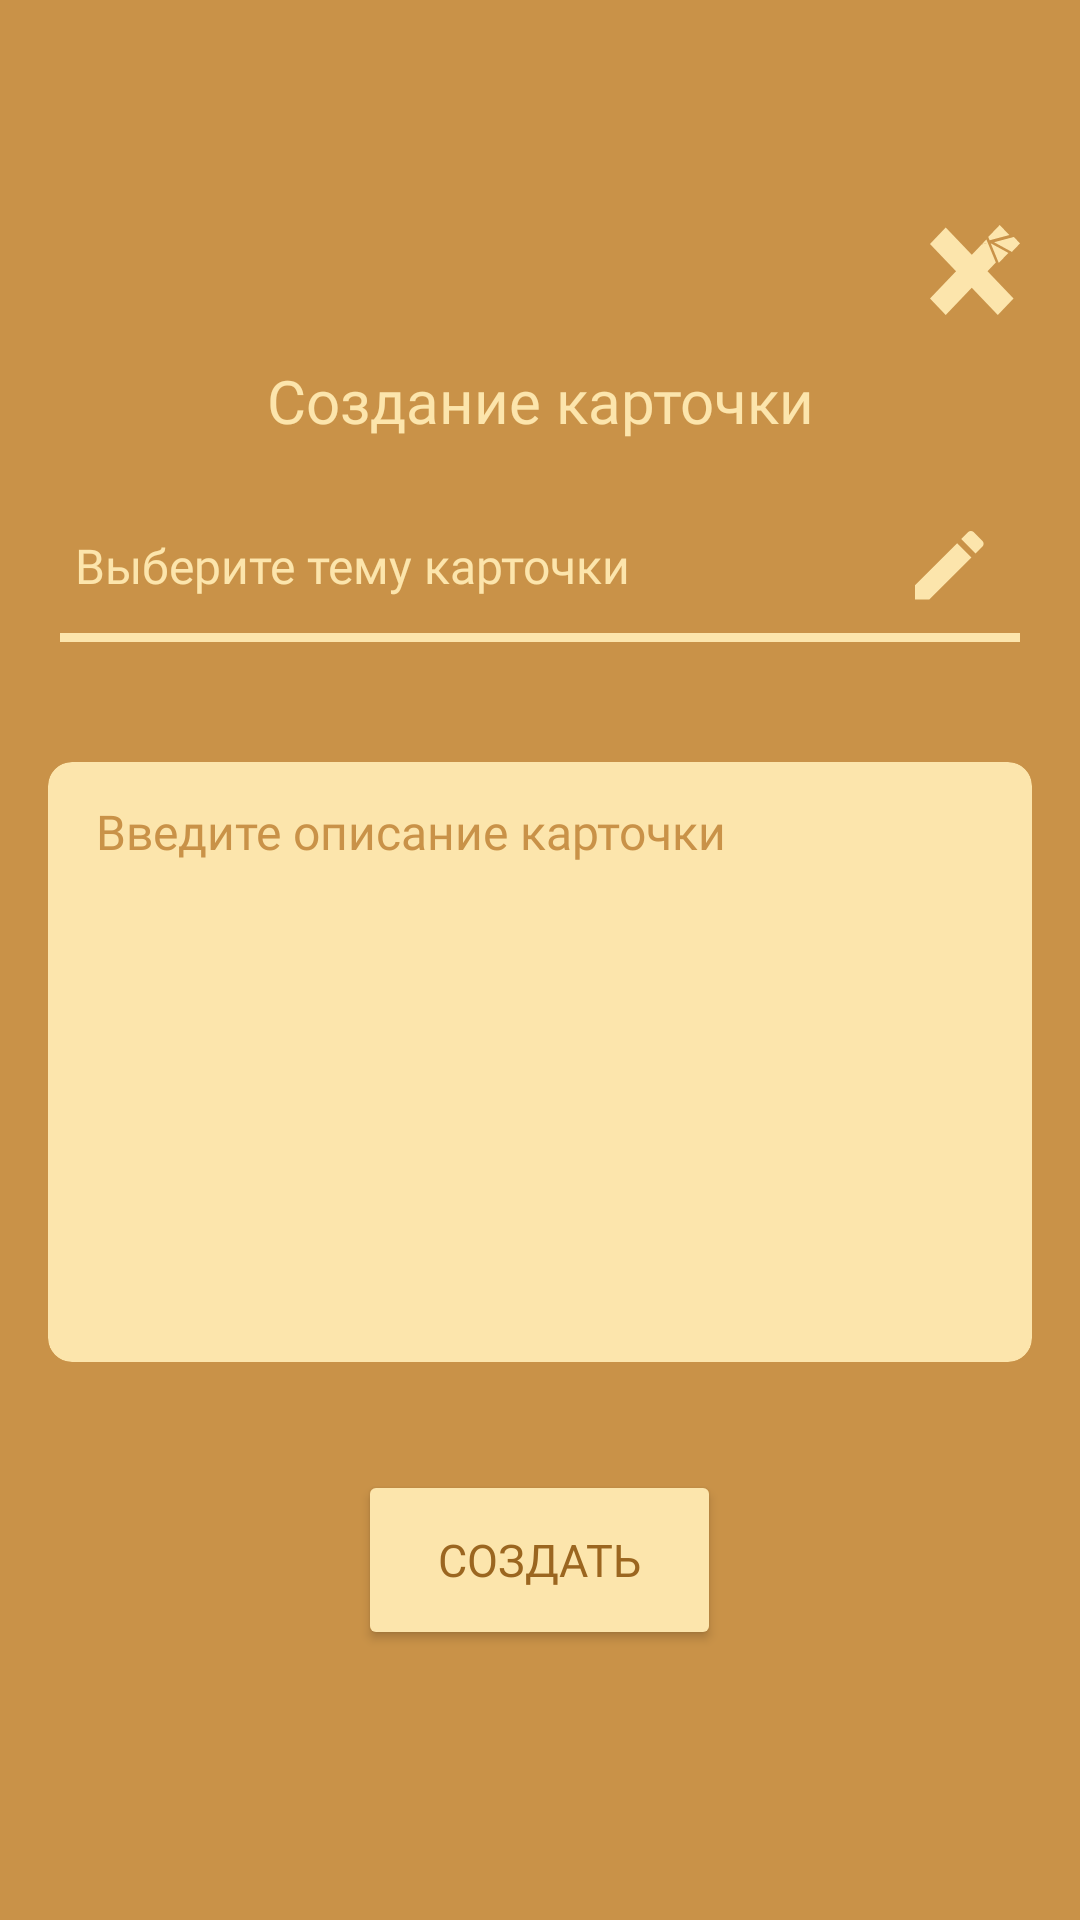

Produce the Android XML layout that renders to this screen, including the resource entries it uses.
<!-- AndroidManifest.xml: application theme Theme.CrispyApp -->
<!-- res/layout/dialog_create_card.xml -->
<?xml version="1.0" encoding="utf-8"?>
<LinearLayout xmlns:android="http://schemas.android.com/apk/res/android"
    xmlns:app="http://schemas.android.com/apk/res-auto"
    android:layout_width="match_parent"
    android:layout_height="605dp"
    android:background="@color/brown_light"
    android:gravity="center"
    android:orientation="vertical"


    android:stateListAnimator="@null"
    app:elevation="0dp">

    <ImageButton
        android:id="@+id/buttonCloseDialog"
        android:layout_width="30dp"
        android:layout_height="30dp"
        android:layout_marginTop="5dp"
        android:layout_gravity="end"
        android:layout_marginEnd="20dp"
        android:background="@drawable/ic_close"
        android:backgroundTint="@color/sand_light" />

    <TextView
        android:id="@+id/textViewChangeNameTitle"
        android:layout_width="wrap_content"
        android:layout_height="wrap_content"
        android:layout_marginTop="15dp"
        android:layout_marginBottom="18dp"
        android:fontFamily="@font/lato_semibold"
        android:gravity="center"
        android:text="Создание карточки"
        android:textColor="@color/sand_light"
        android:textSize="20sp" />

    <EditText
        android:id="@+id/editTextWorkspaceName"
        style="@style/CustomEditTextStyle"
        android:layout_width="match_parent"
        android:layout_height="wrap_content"
        android:layout_marginHorizontal="20dp"
        android:layout_marginBottom="24dp"
        android:background="@drawable/bt_text_alt"
        android:drawableEnd="@drawable/ic_edit_pole"
        android:drawableTint="@color/sand_light"
        android:fontFamily="@font/lato_semibold"
        android:hint="Выберите тему карточки"
        android:padding="12dp"
        android:paddingStart="5dp"
        android:textColor="@color/black"
        android:textColorHint="@color/sand_light"
        android:textSize="16sp" />


    <androidx.cardview.widget.CardView
        android:layout_width="match_parent"
        android:layout_height="200dp"
        android:layout_margin="16dp"
        app:cardBackgroundColor="@color/sand_light"
        app:cardCornerRadius="8dp"
        app:cardElevation="0dp">

        <EditText
            android:id="@+id/editTextCardDescription"
            android:layout_width="match_parent"
            android:layout_height="50dp"
            android:background="@null"
            android:fontFamily="@font/lato_semibold"
            android:hint="Введите описание карточки"
            android:padding="16dp"
            android:textColor="@color/brown"
            android:textColorHint="@color/brown_light"
            android:textSize="16sp" />

    </androidx.cardview.widget.CardView>

    <Button
        android:id="@+id/buttonCreateCard"
        android:layout_width="121dp"
        android:layout_height="60dp"
        android:layout_marginTop="20dp"
        android:layout_marginBottom="20dp"
        android:layout_gravity="center"
        android:backgroundTint="@color/sand_light"
        android:fontFamily="@font/inter_regular"
        android:text="Создать"
        android:textColor="@color/brown"
        android:textSize="15sp" />
</LinearLayout>
<!-- resources referenced by this layout -->
<resources>
  <color name="black">#000E1C</color>
  <color name="brown">#9B6620</color>
  <color name="brown_light">#C99248</color>
  <color name="sand_light">#FCE5AC</color>
  <!-- drawable bt_text_alt (drawable) -->
  <?xml version="1.0" encoding="utf-8"?>
  <layer-list xmlns:android="http://schemas.android.com/apk/res/android">
      <item
          android:left="-10dp"
          android:right="-10dp"
          android:top="-10dp">
          <shape android:shape="rectangle">
              <solid android:color="@android:color/transparent" />
  
              <stroke
                  android:width="3dp"
                  android:color="@color/sand_light" />
              <corners android:bottomLeftRadius="9dp" android:bottomRightRadius="9dp"/>
          </shape>
      </item>
  </layer-list>
  <!-- drawable ic_close (drawable) -->
  <vector xmlns:android="http://schemas.android.com/apk/res/android"
      android:width="69dp"
      android:height="66dp"
      android:viewportWidth="69"
      android:viewportHeight="66">
    <group>
      <clip-path
          android:pathData="M0,0h69v66h-69z"/>
      <path
          android:pathData="M12.063,1.843L-0.001,13.927L51.982,65.995L64.046,53.911L12.063,1.843Z"
          android:fillColor="#9B6620"/>
      <path
          android:pathData="M53.44,0L44.677,8.777L45.724,11.214L60.795,7.367L53.44,0Z"
          android:fillColor="#9B6620"/>
      <path
          android:pathData="M64.298,8.777L49.228,12.624L49.239,12.671L62.774,19.735L69,13.487L64.298,8.777Z"
          android:fillColor="#9B6620"/>
      <path
          android:pathData="M52.73,27.825L60.074,20.481L46.551,13.417L52.73,27.825Z"
          android:fillColor="#9B6620"/>
      <path
          android:pathData="M43.223,10.631L39.604,14.256L44.27,13.067L43.223,10.631Z"
          android:fillColor="#9B6620"/>
      <path
          android:pathData="M39.603,14.256L0,53.924L12.057,66L50.473,27.522L44.27,13.067L39.603,14.256Z"
          android:fillColor="#9B6620"/>
    </group>
  </vector>
  <!-- drawable ic_edit_pole (drawable) -->
  <vector xmlns:android="http://schemas.android.com/apk/res/android"
      android:width="23dp"
      android:height="23dp"
      android:viewportWidth="43"
      android:viewportHeight="43">
    <path
        android:pathData="M0,33.85V42.756H8.906L35.174,16.488L26.267,7.582L0,33.85ZM42.061,9.601C42.987,8.675 42.987,7.178 42.061,6.252L36.504,0.695C35.577,-0.232 34.081,-0.232 33.155,0.695L28.809,5.041L37.715,13.947L42.061,9.601Z"
        android:fillColor="#C99248"/>
  </vector>
  <style name="CustomEditTextStyle" parent="Widget.AppCompat.EditText">
          <item name="android:background">@drawable/edittext_background</item>
          <item name="android:textColorHint">@color/brown_light</item>
          <item name="android:textColor">@color/brown_light</item>
          <item name="android:textSize">16sp</item>
          <item name="android:drawableBottom">@drawable/edittext_underline</item>
      </style>
  <style name="Theme.CrispyApp" parent="Base.Theme.CrispyApp" />
  <!-- drawable edittext_background (drawable) -->
  <?xml version="1.0" encoding="utf-8"?>
  <selector xmlns:android="http://schemas.android.com/apk/res/android">
      <item>
          <shape android:shape="rectangle">
              <solid android:color="@android:color/transparent"/> 
              <corners android:radius="0dp"/> 
              <stroke android:width="1dp" android:color="@android:color/transparent"/> 
              <size android:height="1dp"/> 
          </shape>
      </item>
  </selector>
  <!-- drawable edittext_underline (drawable) -->
  <?xml version="1.0" encoding="utf-8"?>
  <shape xmlns:android="http://schemas.android.com/apk/res/android">
      <size android:height="2dp"/>
      <solid android:color="@color/brown_light"/> 
  </shape>
  <style name="Base.Theme.CrispyApp" parent="Theme.Material3.DayNight.NoActionBar">
          
          
          <item name="colorPrimaryDark">@color/black</item>
  
      </style>
</resources>
